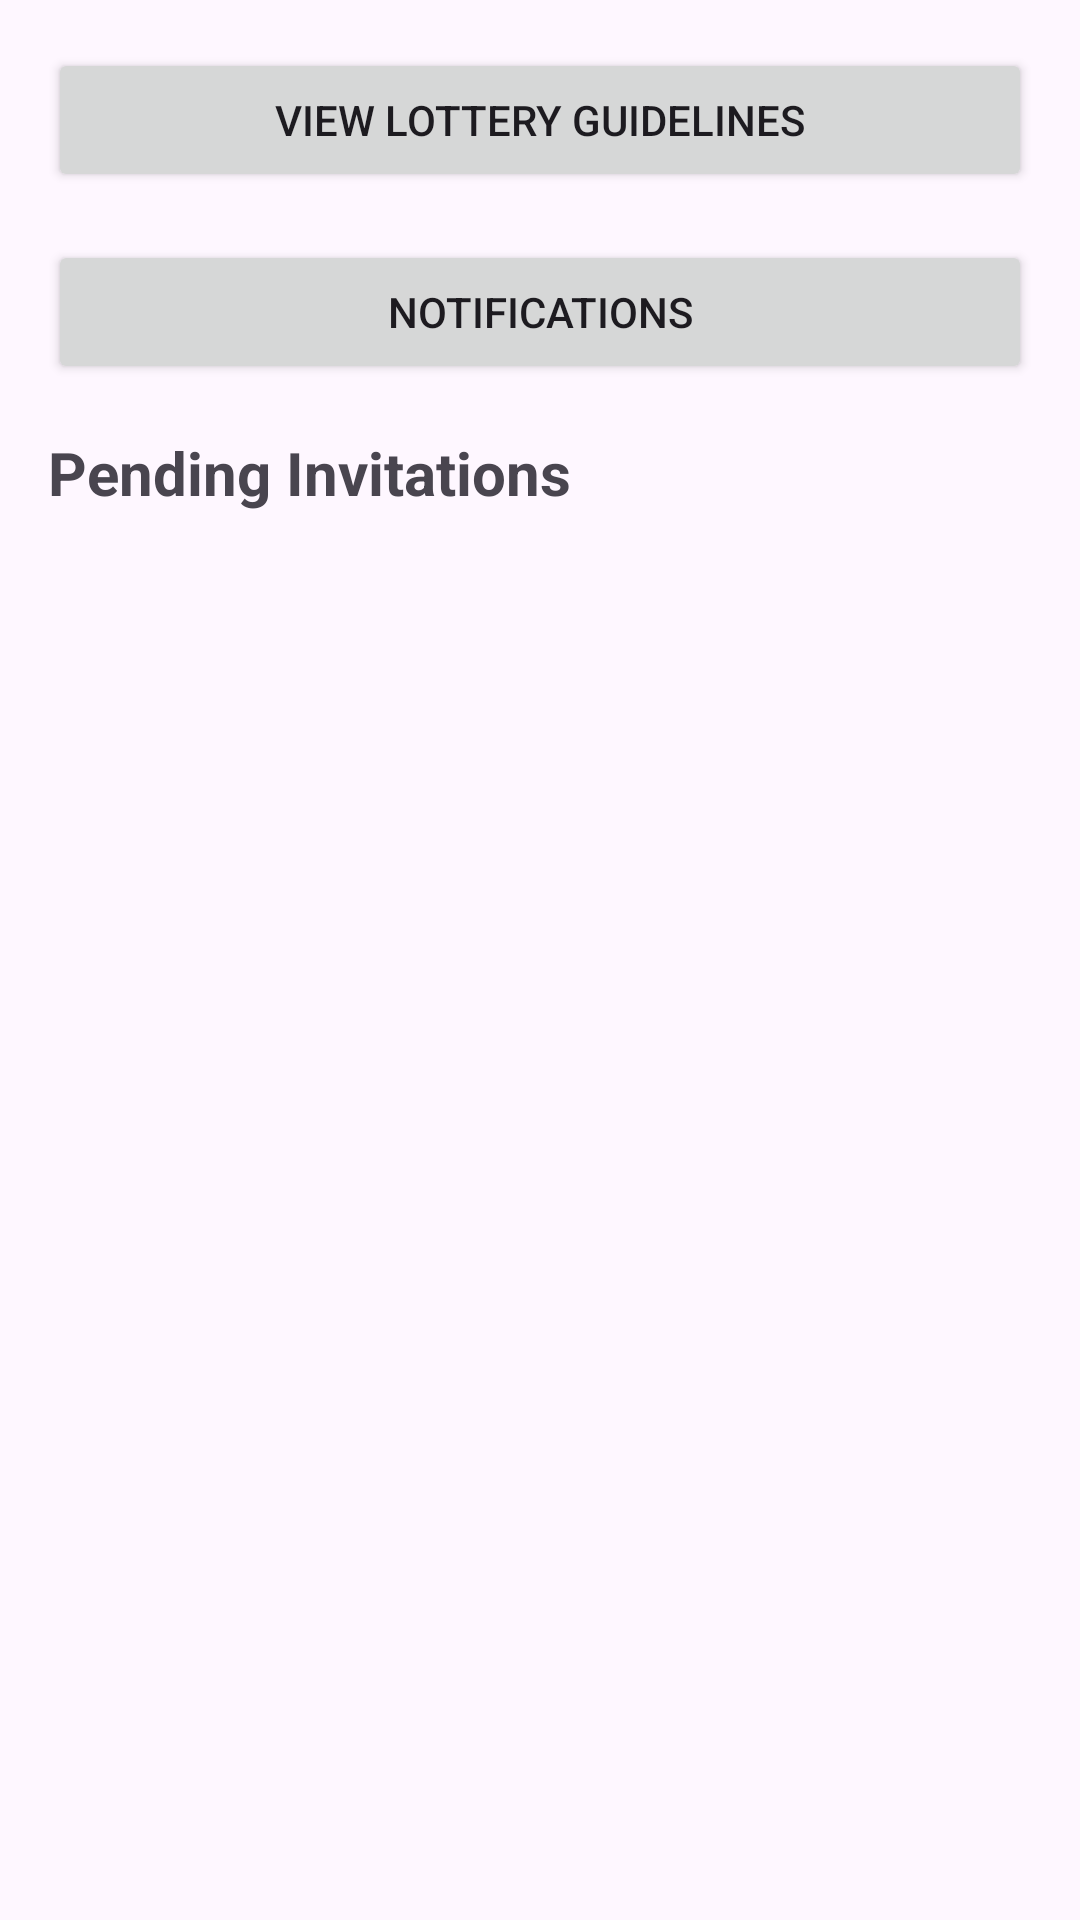

Write the Android layout XML for this screen, with the resource values it uses.
<!-- AndroidManifest.xml: activity theme Theme.KonohaEvents -->
<!-- res/layout/activity_entrant_invitations.xml -->
<?xml version="1.0" encoding="utf-8"?>
<LinearLayout xmlns:android="http://schemas.android.com/apk/res/android"
    android:layout_width="match_parent"
    android:layout_height="match_parent"
    android:orientation="vertical"
    android:padding="16dp">

    <Button
        android:id="@+id/guidelines_button"
        android:layout_width="match_parent"
        android:layout_height="wrap_content"
        android:text="View Lottery Guidelines"
        android:layout_marginBottom="16dp" />

    <Button
        android:id="@+id/notifications_button"
        android:layout_width="match_parent"
        android:layout_height="wrap_content"
        android:text="Notifications"
        android:layout_marginBottom="16dp" />

    <TextView
        android:id="@+id/text_title"
        android:layout_width="match_parent"
        android:layout_height="wrap_content"
        android:text="Pending Invitations"
        android:textSize="20sp"
        android:textStyle="bold"
        android:paddingBottom="12dp" />

    <LinearLayout
        android:id="@+id/container_invitations"
        android:layout_width="match_parent"
        android:layout_height="wrap_content"
        android:orientation="vertical" />
</LinearLayout>
<!-- resources referenced by this layout -->
<resources>
  <style name="Theme.KonohaEvents" parent="Base.Theme.KonohaEvents" />
  <style name="Base.Theme.KonohaEvents" parent="Theme.Material3.DayNight.NoActionBar">
          
          
      </style>
</resources>
